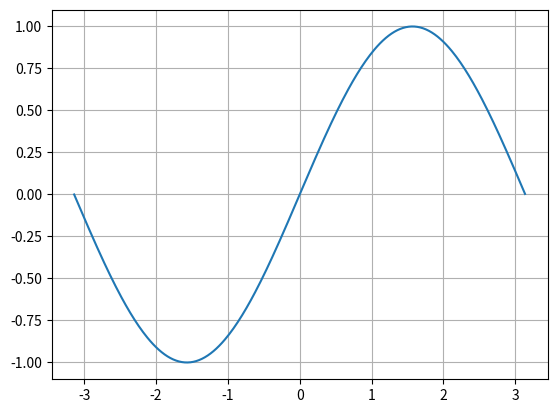

Source code (Python):
import numpy as np
import matplotlib.pyplot as plt

plt.figure(1)
t=np.arange(-1*np.pi, 1*np.pi, 0.02)
y = np.sin(t)
plt.plot(t,y)
plt.grid(True)
plt.show()
